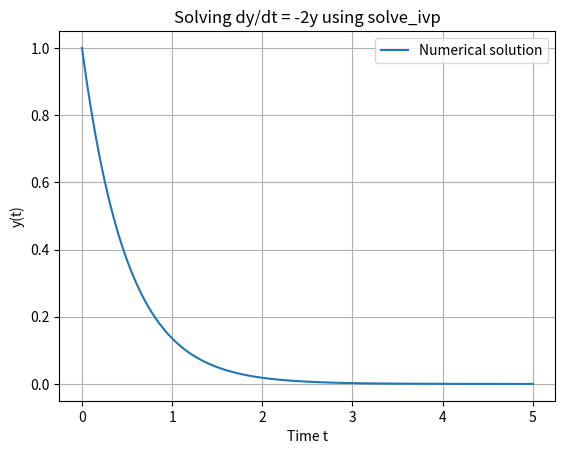

This figure's Python source:
from scipy.integrate import solve_ivp
import numpy as np
import matplotlib.pyplot as plt

# Define the differential equation dy/dt = -2y
def dydt(t, y):
    return -2 * y

# Time range and initial condition
t_span = (0, 5)
y0 = [1]

# Solve the ODE
solution = solve_ivp(dydt, t_span, y0, t_eval=np.linspace(0, 5, 100))

# Plot the result
plt.plot(solution.t, solution.y[0], label='Numerical solution')
plt.xlabel('Time t')
plt.ylabel('y(t)')
plt.title('Solving dy/dt = -2y using solve_ivp')
plt.legend()
plt.grid()
plt.show()
